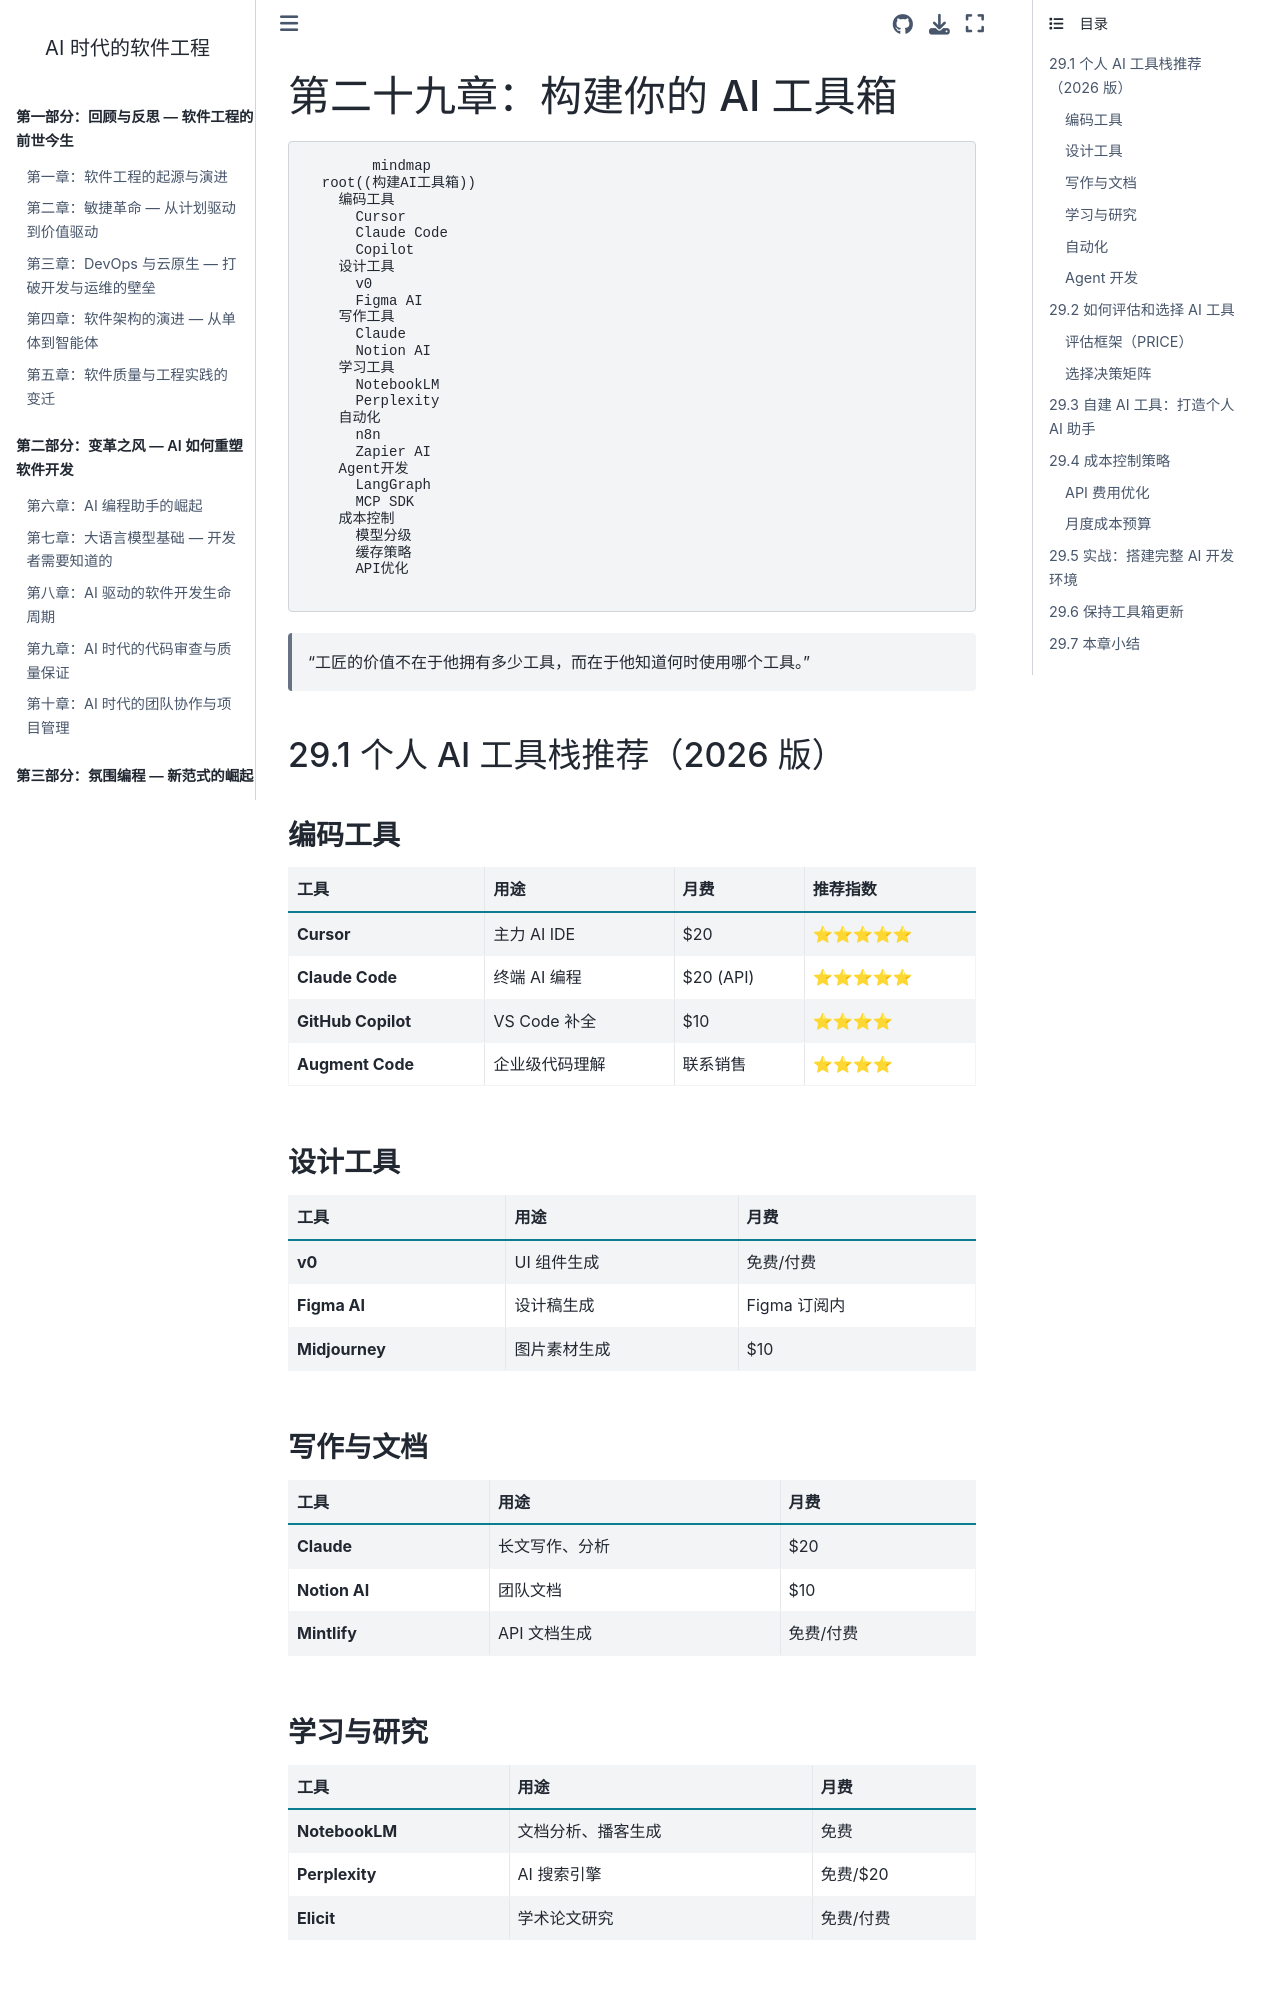

repository: walterfan/walter-ai-engineering-book · page: chapter29.html · generator: sphinx

(chapter29)=
# 第二十九章：构建你的 AI 工具箱

```{mermaid}
mindmap
  root((构建AI工具箱))
    编码工具
      Cursor
      Claude Code
      Copilot
    设计工具
      v0
      Figma AI
    写作工具
      Claude
      Notion AI
    学习工具
      NotebookLM
      Perplexity
    自动化
      n8n
      Zapier AI
    Agent开发
      LangGraph
      MCP SDK
    成本控制
      模型分级
      缓存策略
      API优化
```

> "工匠的价值不在于他拥有多少工具，而在于他知道何时使用哪个工具。"

## 29.1 个人 AI 工具栈推荐（2026 版）

### 编码工具

| 工具 | 用途 | 月费 | 推荐指数 |
|------|------|------|---------|
| **Cursor** | 主力 AI IDE | $20 | ⭐⭐⭐⭐⭐ |
| **Claude Code** | 终端 AI 编程 | $20 (API) | ⭐⭐⭐⭐⭐ |
| **GitHub Copilot** | VS Code 补全 | $10 | ⭐⭐⭐⭐ |
| **Augment Code** | 企业级代码理解 | 联系销售 | ⭐⭐⭐⭐ |

### 设计工具

| 工具 | 用途 | 月费 |
|------|------|------|
| **v0** | UI 组件生成 | 免费/付费 |
| **Figma AI** | 设计稿生成 | Figma 订阅内 |
| **Midjourney** | 图片素材生成 | $10 |

### 写作与文档

| 工具 | 用途 | 月费 |
|------|------|------|
| **Claude** | 长文写作、分析 | $20 |
| **Notion AI** | 团队文档 | $10 |
| **Mintlify** | API 文档生成 | 免费/付费 |

### 学习与研究

| 工具 | 用途 | 月费 |
|------|------|------|
| **NotebookLM** | 文档分析、播客生成 | 免费 |
| **Perplexity** | AI 搜索引擎 | 免费/$20 |
| **Elicit** | 学术论文研究 | 免费/付费 |

### 自动化

| 工具 | 用途 | 月费 |
|------|------|------|
| **n8n** | 工作流自动化（可自托管） | 免费/付费 |
| **Zapier AI** | 无代码自动化 | $20+ |
| **Make** | 可视化自动化 | 免费/付费 |

### Agent 开发

| 工具 | 用途 | 月费 |
|------|------|------|
| **LangGraph** | Agent 框架 | 开源免费 |
| **LangSmith** | Agent 追踪调试 | 免费/付费 |
| **MCP SDK** | 工具协议开发 | 开源免费 |

## 29.2 如何评估和选择 AI 工具

### 评估框架（PRICE）

```
P — Performance（性能）：工具的输出质量如何？
R — Reliability（可靠性）：稳定性如何？宕机频率？
I — Integration（集成）：能否融入现有工作流？
C — Cost（成本）：总拥有成本（订阅 + API + 时间）
E — Evolution（演进）：团队是否活跃？更新频率？
```
